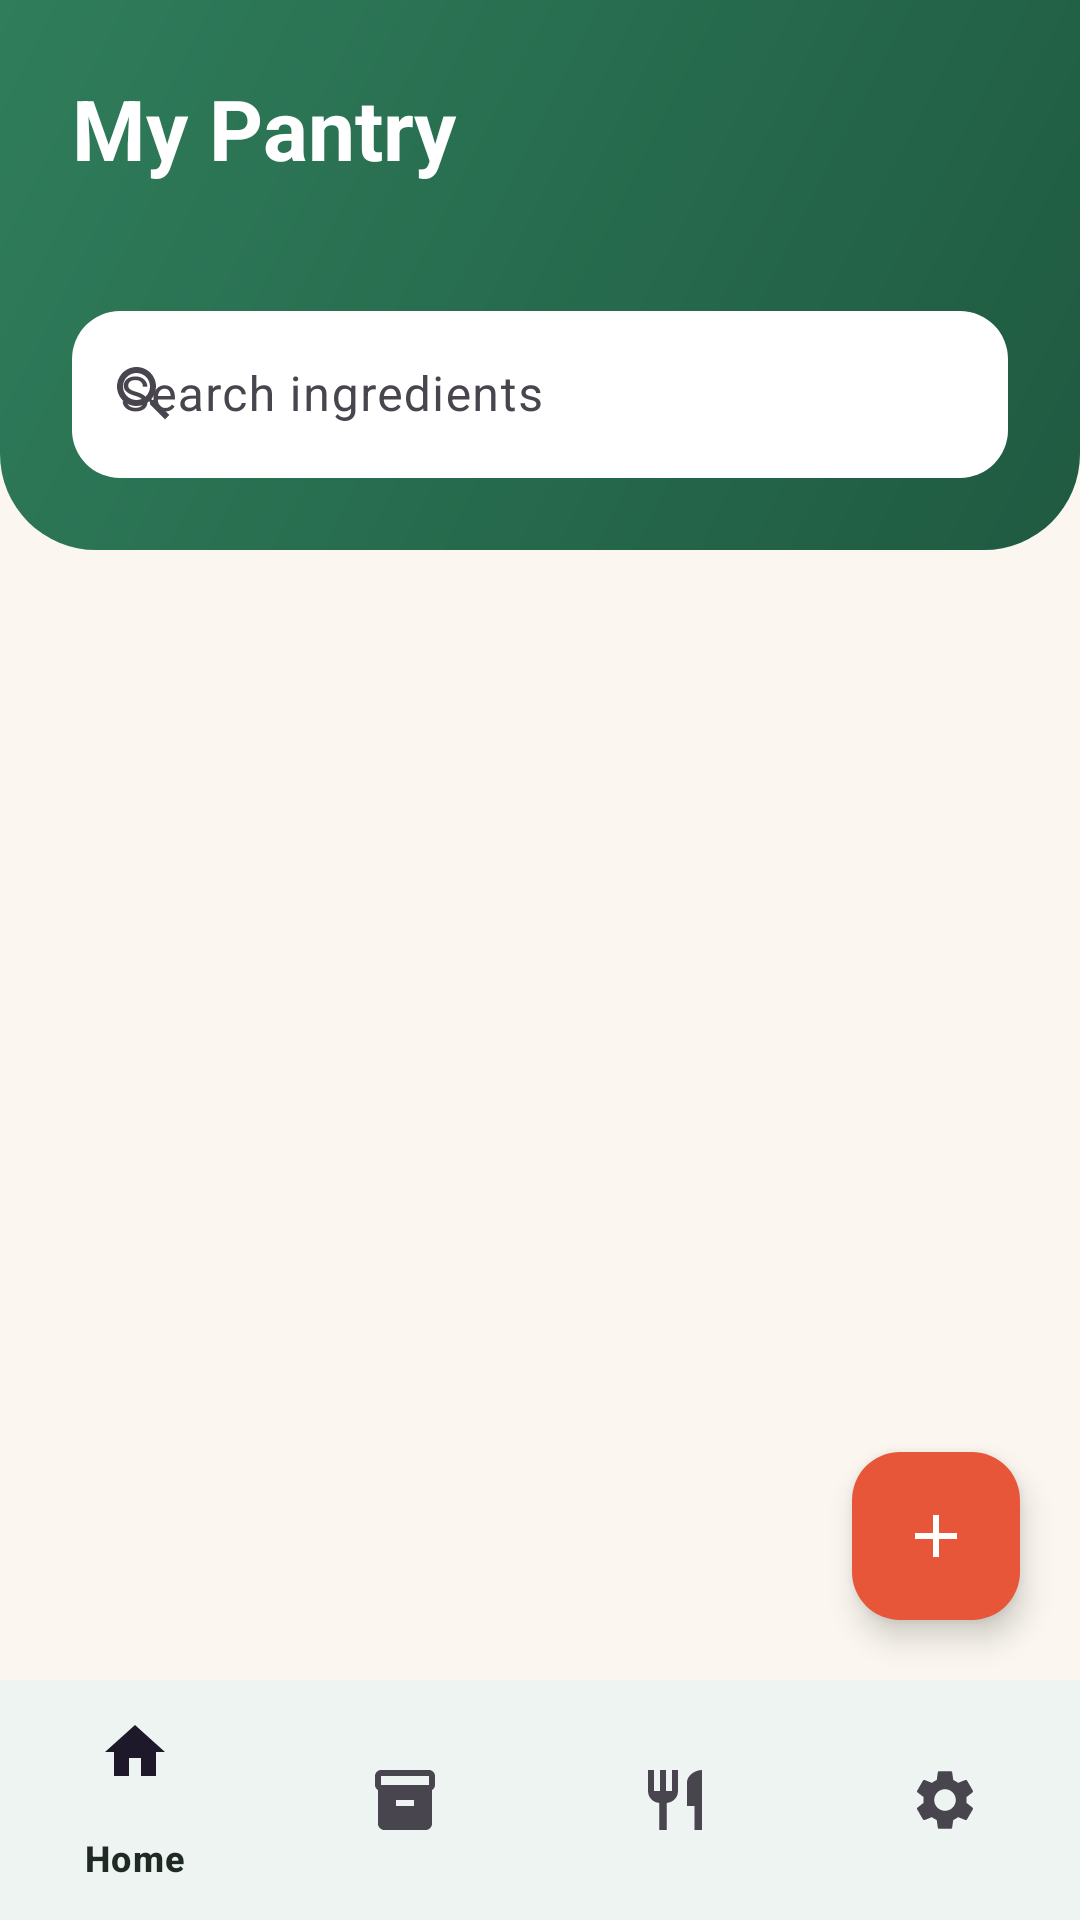

Write the Android layout XML for this screen, with the resource values it uses.
<!-- AndroidManifest.xml: application theme Theme.SmartPantryManager -->
<!-- res/layout/activity_pantry.xml -->
<?xml version="1.0" encoding="utf-8"?>
<LinearLayout xmlns:android="http://schemas.android.com/apk/res/android"
    xmlns:app="http://schemas.android.com/apk/res-auto"
    android:id="@+id/root"
    android:layout_width="match_parent"
    android:layout_height="match_parent"
    android:background="@color/background"
    android:orientation="vertical">

    <LinearLayout
        android:id="@+id/header"
        android:layout_width="match_parent"
        android:layout_height="wrap_content"
        android:background="@drawable/bg_header"
        android:orientation="vertical"
        android:paddingStart="24dp"
        android:paddingTop="24dp"
        android:paddingEnd="24dp"
        android:paddingBottom="24dp">

        <TextView
            style="@style/Text.Header"
            android:layout_width="wrap_content"
            android:layout_height="wrap_content"
            android:text="@string/my_pantry" />

        <TextView
            android:id="@+id/tvSubtitle"
            android:layout_width="wrap_content"
            android:layout_height="wrap_content"
            android:layout_marginTop="2dp"
            android:alpha="0.85"
            android:textColor="@color/white"
            android:textSize="14sp" />

        <com.google.android.material.textfield.TextInputLayout
            style="@style/Widget.Material3.TextInputLayout.OutlinedBox"
            android:layout_width="match_parent"
            android:layout_height="wrap_content"
            android:layout_marginTop="16dp"
            android:hint="@string/search_hint"
            app:boxBackgroundColor="@color/surface"
            app:boxCornerRadiusBottomEnd="16dp"
            app:boxCornerRadiusBottomStart="16dp"
            app:boxCornerRadiusTopEnd="16dp"
            app:boxCornerRadiusTopStart="16dp"
            app:boxStrokeWidth="0dp"
            app:boxStrokeWidthFocused="0dp"
            app:startIconDrawable="@drawable/ic_search">

            <com.google.android.material.textfield.TextInputEditText
                android:id="@+id/etSearch"
                android:layout_width="match_parent"
                android:layout_height="wrap_content"
                android:imeOptions="actionSearch"
                android:inputType="text"
                android:maxLines="1" />
        </com.google.android.material.textfield.TextInputLayout>
    </LinearLayout>

    <FrameLayout
        android:id="@+id/contentArea"
        android:layout_width="match_parent"
        android:layout_height="0dp"
        android:layout_weight="1">

        <androidx.recyclerview.widget.RecyclerView
            android:id="@+id/recyclerViewPantry"
            android:layout_width="match_parent"
            android:layout_height="match_parent"
            android:clipToPadding="false"
            android:paddingTop="10dp"
            android:paddingBottom="96dp" />

        <LinearLayout
            android:id="@+id/emptyState"
            android:layout_width="match_parent"
            android:layout_height="wrap_content"
            android:layout_gravity="center"
            android:gravity="center"
            android:orientation="vertical"
            android:padding="32dp"
            android:visibility="gone">

            <ImageView
                android:layout_width="72dp"
                android:layout_height="72dp"
                android:importantForAccessibility="no"
                android:src="@drawable/ic_bowl" />

            <TextView
                style="@style/Text.Section"
                android:layout_width="wrap_content"
                android:layout_height="wrap_content"
                android:layout_marginTop="12dp"
                android:text="@string/empty_pantry_title" />

            <TextView
                android:layout_width="wrap_content"
                android:layout_height="wrap_content"
                android:layout_marginTop="4dp"
                android:gravity="center"
                android:text="@string/empty_pantry_text"
                android:textColor="@color/text_secondary" />
        </LinearLayout>

        <com.google.android.material.floatingactionbutton.FloatingActionButton
            android:id="@+id/fabAddPantry"
            android:layout_width="wrap_content"
            android:layout_height="wrap_content"
            android:layout_gravity="bottom|end"
            android:layout_margin="20dp"
            android:contentDescription="@string/add_item"
            app:backgroundTint="@color/brand_tomato"
            app:srcCompat="@drawable/ic_add"
            app:tint="@color/white" />
    </FrameLayout>

    <com.google.android.material.bottomnavigation.BottomNavigationView
        android:id="@+id/bottomNav"
        android:layout_width="match_parent"
        android:layout_height="wrap_content"
        android:background="@color/surface"
        app:menu="@menu/bottom_nav"
        app:paddingBottomSystemWindowInsets="false" />
</LinearLayout>
<!-- resources referenced by this layout -->
<resources>
  <color name="background">#FBF7F0</color>
  <color name="brand_tomato">#E8563A</color>
  <color name="surface">#FFFFFF</color>
  <color name="text_secondary">#6B766F</color>
  <color name="white">#FFFFFFFF</color>
  <!-- drawable bg_header (drawable) -->
  <?xml version="1.0" encoding="utf-8"?>
  <shape xmlns:android="http://schemas.android.com/apk/res/android" android:shape="rectangle">
      <gradient
          android:angle="315"
          android:startColor="@color/brand_green"
          android:endColor="@color/brand_green_dark" />
      <corners
          android:bottomLeftRadius="32dp"
          android:bottomRightRadius="32dp" />
  </shape>
  <!-- drawable ic_add (drawable) -->
  <vector xmlns:android="http://schemas.android.com/apk/res/android"
      android:width="24dp"
      android:height="24dp"
      android:viewportWidth="24"
      android:viewportHeight="24"
      android:tint="@color/white">
      <path android:fillColor="@android:color/white" android:pathData="M19,13h-6v6h-2v-6H5v-2h6V5h2v6h6v2z" />
  </vector>
  <!-- drawable ic_bowl (drawable) -->
  <vector xmlns:android="http://schemas.android.com/apk/res/android"
      android:width="24dp"
      android:height="24dp"
      android:viewportWidth="24"
      android:viewportHeight="24"
      android:tint="@color/brand_green">
      <path android:fillColor="@android:color/white" android:pathData="M3,11h18c0,4.97 -4.03,9 -9,9S3,15.97 3,11zM7,21h10v1H7zM12,2c1.5,1.5 1.5,3.5 0,5c-1.5,-1.5 -1.5,-3.5 0,-5z" />
  </vector>
  <!-- drawable ic_search (drawable) -->
  <vector xmlns:android="http://schemas.android.com/apk/res/android"
      android:width="24dp"
      android:height="24dp"
      android:viewportWidth="24"
      android:viewportHeight="24"
      android:tint="?attr/colorControlNormal">
      <path android:fillColor="@android:color/white" android:pathData="M15.5,14h-0.79l-0.28,-0.27C15.41,12.59 16,11.11 16,9.5 16,5.91 13.09,3 9.5,3S3,5.91 3,9.5 5.91,16 9.5,16c1.61,0 3.09,-0.59 4.23,-1.57l0.27,0.28v0.79l5,4.99L20.49,19l-4.99,-5zM9.5,14C7.01,14 5,11.99 5,9.5S7.01,5 9.5,5 14,7.01 14,9.5 11.99,14 9.5,14z" />
  </vector>
  <string name="add_item">Add ingredient</string>
  <string name="empty_pantry_text">Tap + to add your first ingredient.</string>
  <string name="empty_pantry_title">Nothing here yet</string>
  <string name="my_pantry">My Pantry</string>
  <string name="search_hint">Search ingredients</string>
  <style name="Text.Header" parent="TextAppearance.Material3.HeadlineMedium">
          <item name="android:textColor">@color/white</item>
          <item name="android:textStyle">bold</item>
      </style>
  <style name="Text.Section" parent="TextAppearance.Material3.TitleMedium">
          <item name="android:textColor">@color/text_primary</item>
          <item name="android:textStyle">bold</item>
      </style>
  <style name="Theme.SmartPantryManager" parent="Base.Theme.SmartPantryManager" />
  <color name="brand_green">#2F7D5B</color>
  <color name="brand_green_dark">#1F5A41</color>
  <color name="text_primary">#1F2A24</color>
  <color name="brand_green_light">#DDF1E6</color>
  <color name="brand_tomato_light">#FFE6DF</color>
  <color name="surface_variant">#F1EBDF</color>
  <color name="outline">#E4DDCF</color>
  <style name="Widget.App.Card" parent="Widget.Material3.CardView.Elevated">
          <item name="cardBackgroundColor">@color/surface</item>
          <item name="cardCornerRadius">20dp</item>
          <item name="cardElevation">2dp</item>
      </style>
</resources>
